Photos from the image-classification dataset "Dataset" in the GitHub repository ArviZuko/CepaMetric-Onion-Quality-Assessment. Its 4 classes are: molded, normal, rotten, sprouted.

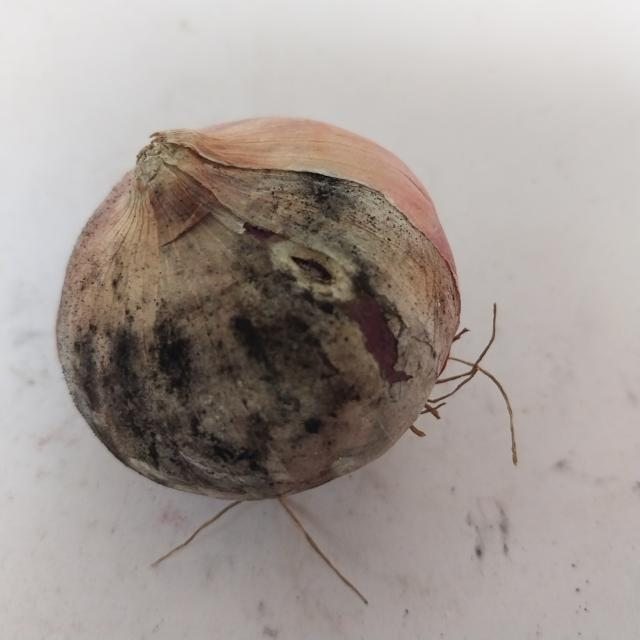
Label: molded

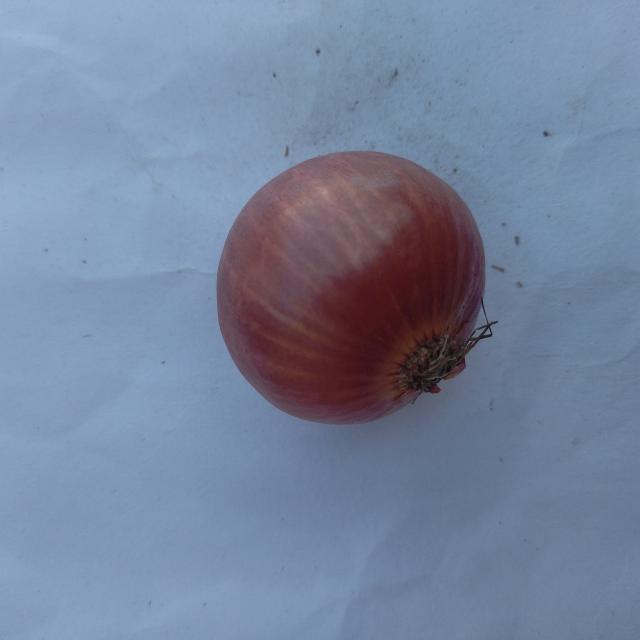
Label: normal

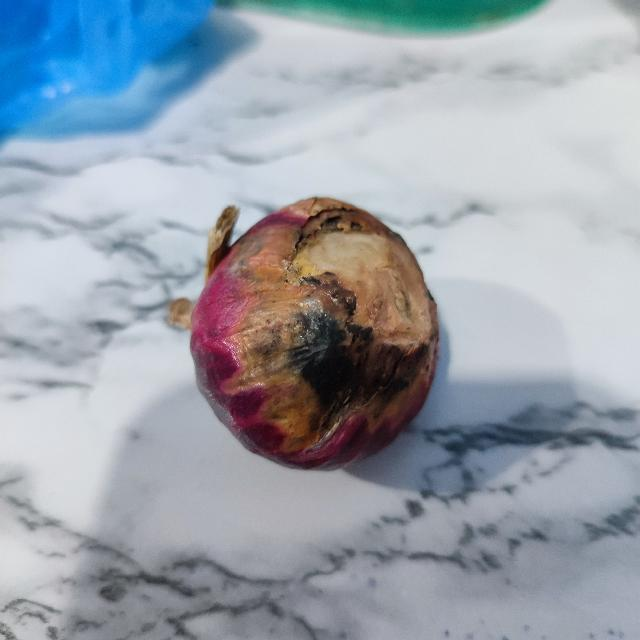
Label: rotten

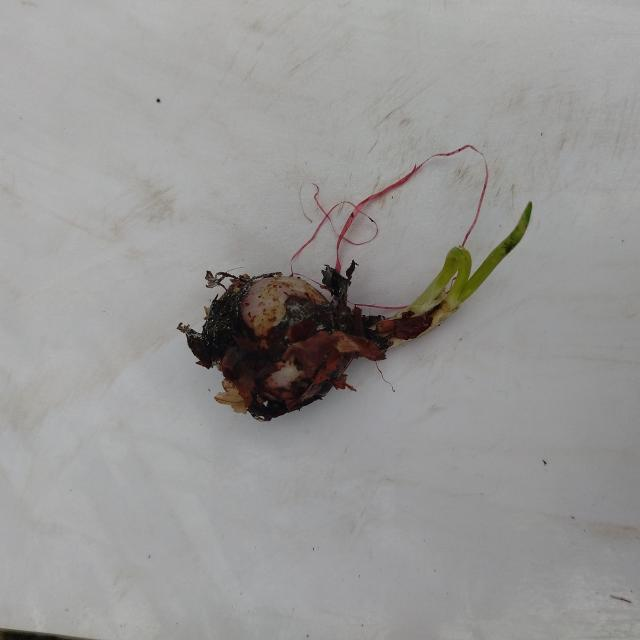
Label: sprouted

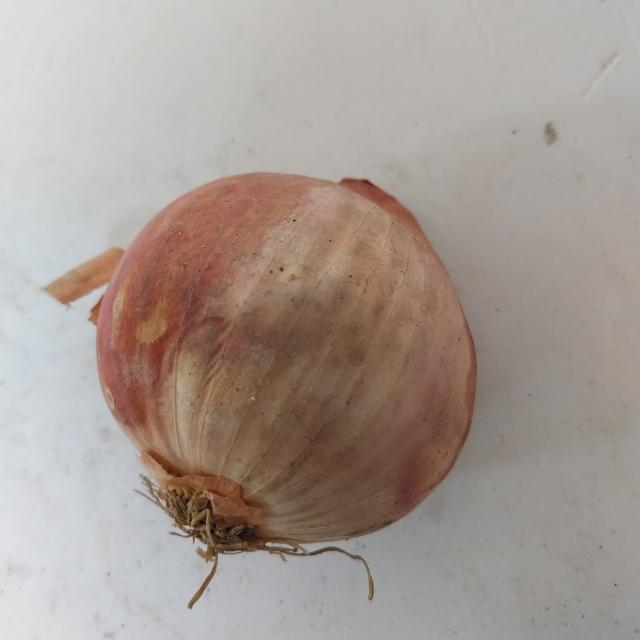
Label: molded

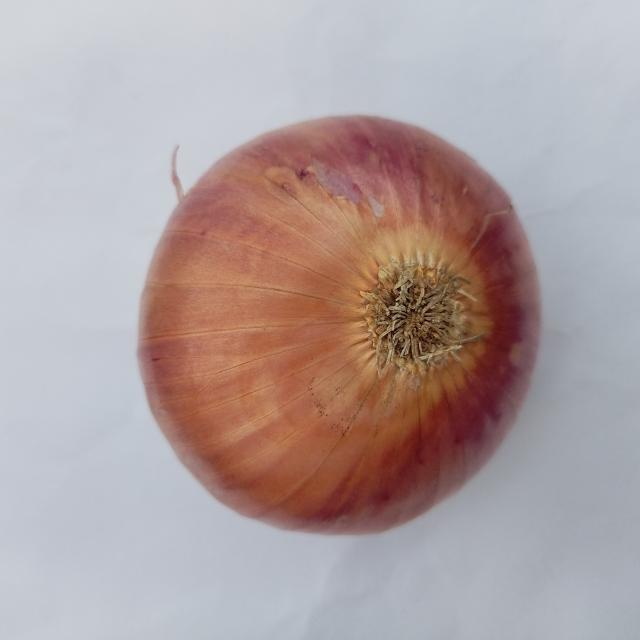
Label: normal
